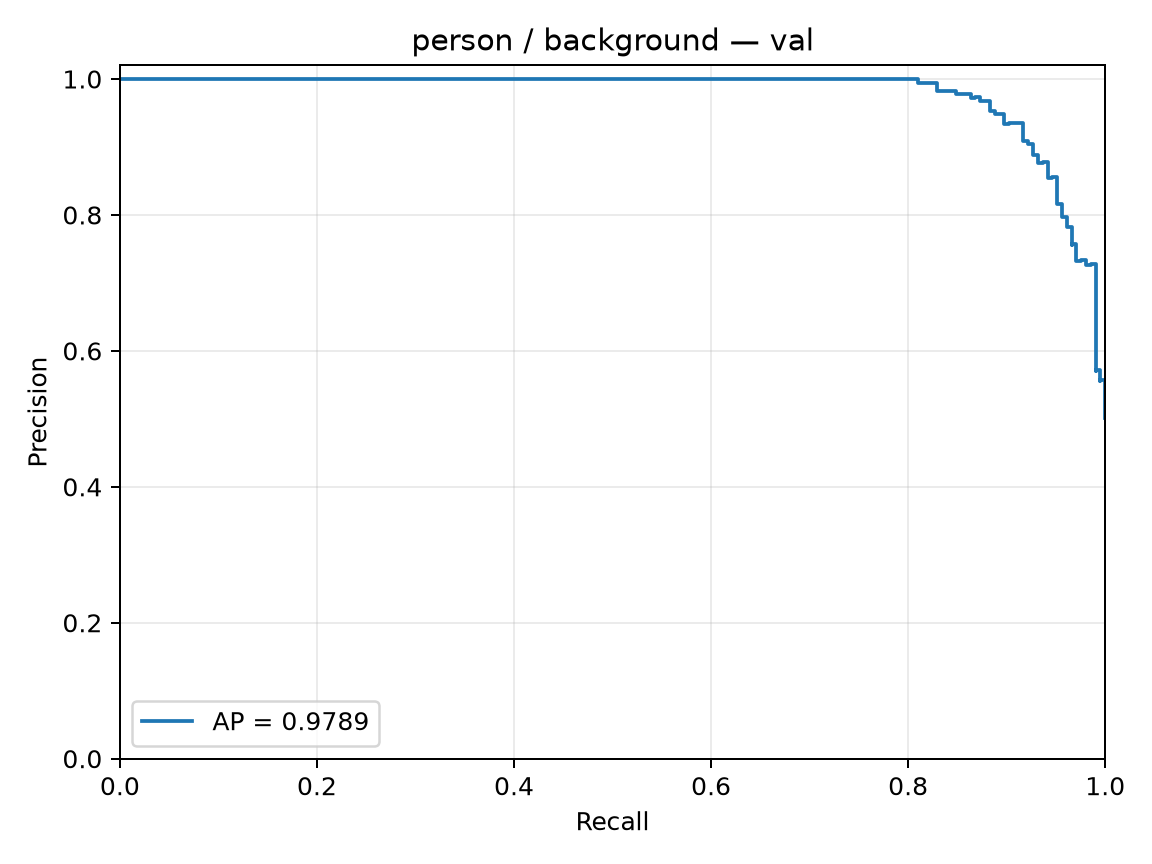

The table this chart was drawn from, first rows:
precision, recall, threshold
0.5012, 1.0, -5.035
0.5025, 1.0, -4.635
0.5037, 1.0, -3.696
0.5049, 1.0, -3.526
0.5062, 1.0, -3.505
0.5074, 1.0, -3.49
0.5087, 1.0, -3.43
0.51, 1.0, -3.377
0.5112, 1.0, -3.265
0.5125, 1.0, -3.24
0.5138, 1.0, -3.174
0.5151, 1.0, -3.059
0.5164, 1.0, -3.056
0.5177, 1.0, -3.049
0.519, 1.0, -3.034
0.5203, 1.0, -3.024
0.5216, 1.0, -3.007
0.523, 1.0, -2.989
0.5243, 1.0, -2.962
0.5256, 1.0, -2.936
0.527, 1.0, -2.883
0.5284, 1.0, -2.86
0.5297, 1.0, -2.847
0.5311, 1.0, -2.818
0.5325, 1.0, -2.792
0.5339, 1.0, -2.771
0.5352, 1.0, -2.745
0.5366, 1.0, -2.705
0.5381, 1.0, -2.688
0.5395, 1.0, -2.685
0.5409, 1.0, -2.68
0.5423, 1.0, -2.673
0.5438, 1.0, -2.624
0.5452, 1.0, -2.614
0.5467, 1.0, -2.566
0.5481, 1.0, -2.549
0.5496, 1.0, -2.549
0.5511, 1.0, -2.546
0.5526, 1.0, -2.541
0.5541, 1.0, -2.527
0.5556, 1.0, -2.5
0.5571, 1.0, -2.486
0.5559, 0.9951, -2.454
0.5574, 0.9951, -2.428
0.5589, 0.9951, -2.427
0.5604, 0.9951, -2.405
0.562, 0.9951, -2.401
0.5635, 0.9951, -2.399
0.5651, 0.9951, -2.388
0.5667, 0.9951, -2.343
0.5682, 0.9951, -2.333
0.5698, 0.9951, -2.325
0.5714, 0.9951, -2.282
0.5702, 0.9902, -2.28
0.5718, 0.9902, -2.279
0.5734, 0.9902, -2.27
0.5751, 0.9902, -2.269
0.5767, 0.9902, -2.266
0.5783, 0.9902, -2.263
0.58, 0.9902, -2.244
... 350 more rows
